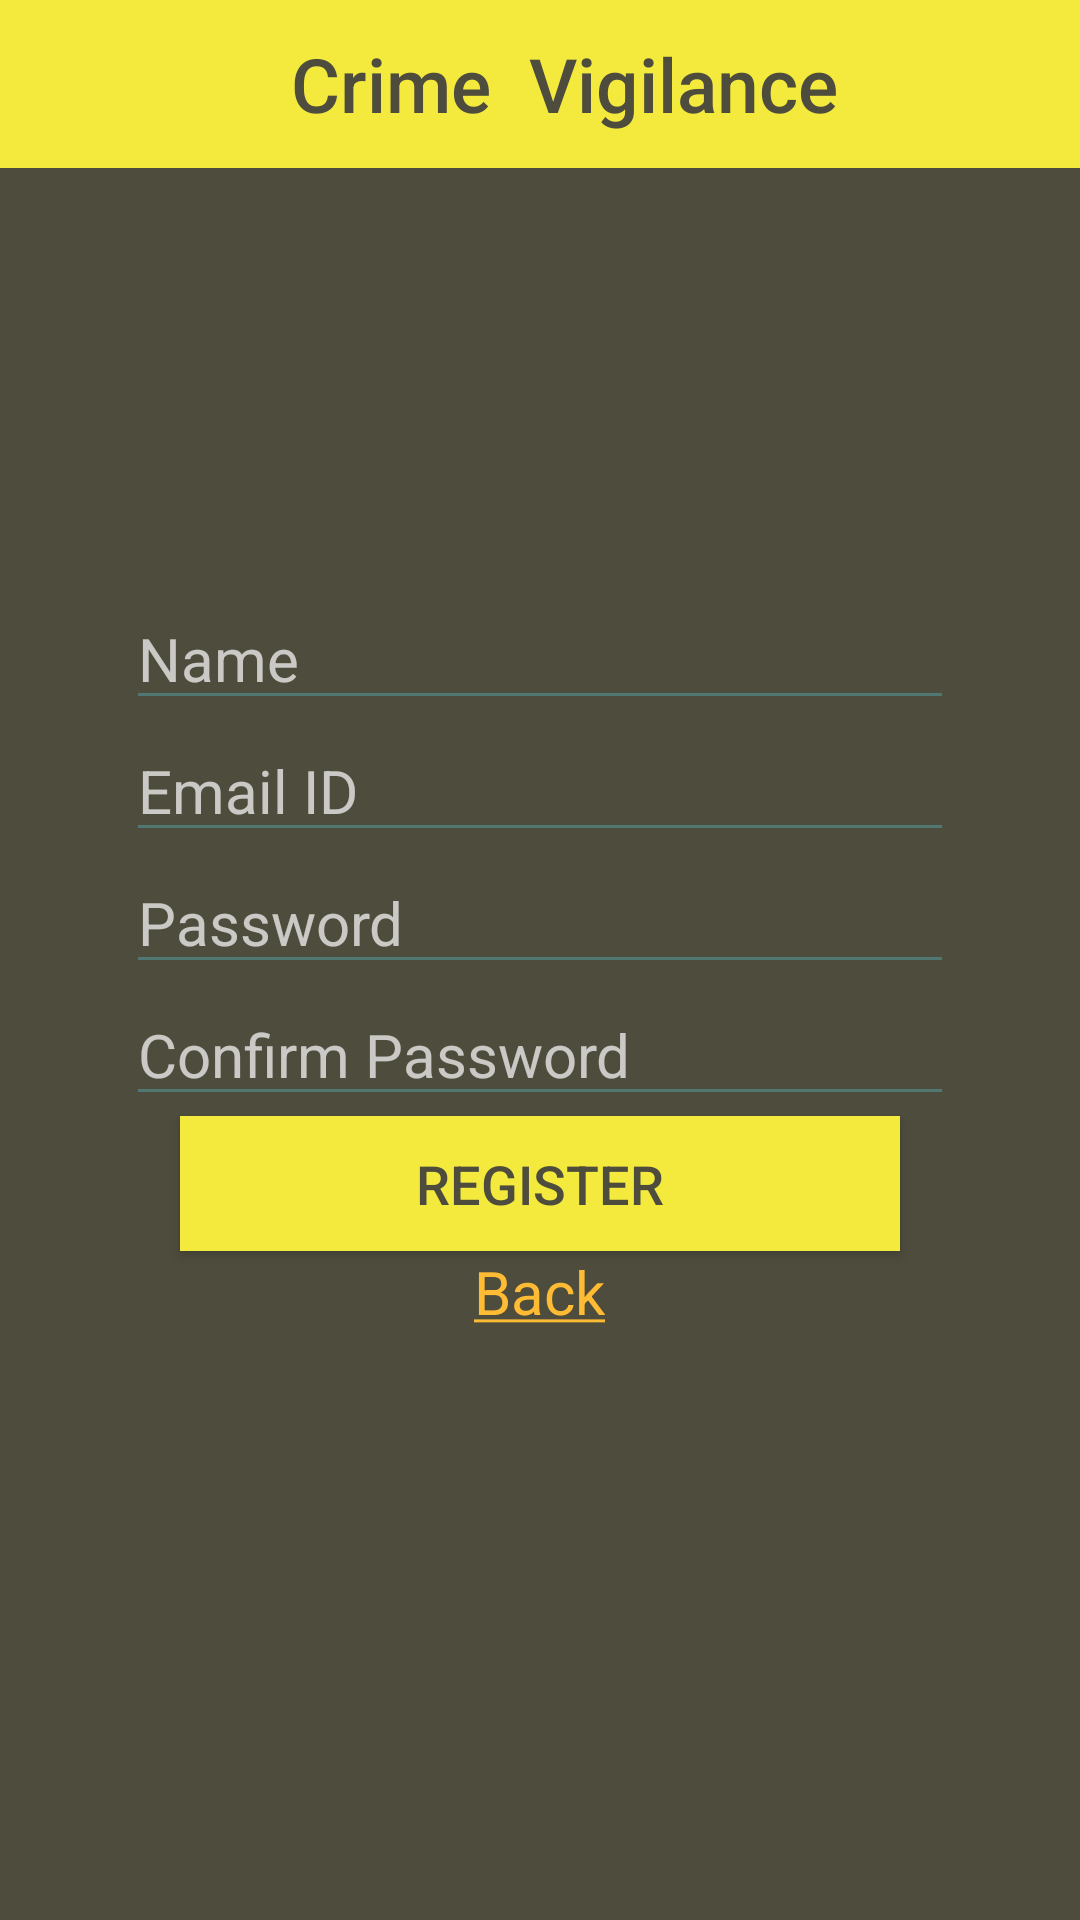

Produce the Android XML layout that renders to this screen, including the resource entries it uses.
<!-- AndroidManifest.xml: application theme AppTheme -->
<!-- res/layout/activity_register.xml -->
<?xml version="1.0" encoding="utf-8"?>
<android.support.constraint.ConstraintLayout xmlns:android="http://schemas.android.com/apk/res/android"
    xmlns:app="http://schemas.android.com/apk/res-auto"
    xmlns:tools="http://schemas.android.com/tools"
    android:layout_width="match_parent"
    android:layout_height="match_parent"
    android:background="@color/colorPrimary"
    tools:context="com.abnv.flamefreezer.crimevigilance.RegisterActivity">

    <LinearLayout
        android:layout_width="fill_parent"
        android:layout_height="56dp"
        android:orientation="horizontal"
        app:layout_constraintLeft_toLeftOf="parent"
        app:layout_constraintTop_toTopOf="parent"
        tools:layout_constraintLeft_creator="1"
        tools:layout_constraintTop_creator="1">

        <include
            android:id="@+id/app_bar"
            layout="@layout/app_bar" />
    </LinearLayout>

    <LinearLayout
        android:layout_width="0dp"
        android:layout_height="350dp"
        android:layout_marginEnd="42dp"
        android:layout_marginStart="42dp"
        android:gravity="center"
        android:orientation="vertical"
        app:layout_constraintBottom_toBottomOf="parent"
        app:layout_constraintLeft_toLeftOf="parent"
        app:layout_constraintRight_toRightOf="parent"
        app:layout_constraintTop_toTopOf="parent"
        tools:layout_constraintBottom_creator="1"
        tools:layout_constraintLeft_creator="1"
        tools:layout_constraintRight_creator="1"
        tools:layout_constraintTop_creator="1">

        <EditText
            android:id="@+id/editText"
            android:layout_width="wrap_content"
            android:layout_height="wrap_content"
            android:backgroundTint="#FF517773"
            android:ems="30"
            android:hint="Name"
            android:inputType="textPersonName"
            android:textColor="@color/colorAccent"
            android:textColorLink="@color/colorPrimary"
            android:textSize="20sp"
            tools:layout_editor_absoluteX="72dp"
            tools:layout_editor_absoluteY="184dp" />

        <EditText
            android:id="@+id/editText2"
            android:layout_width="wrap_content"
            android:layout_height="wrap_content"
            android:backgroundTint="#FF517773"
            android:ems="30"
            android:hint="Email ID"
            android:inputType="textPersonName"
            android:textColor="@color/colorAccent"
            android:textColorLink="@color/colorPrimary"
            android:textSize="20sp" />

        <EditText
            android:id="@+id/editText3"
            android:layout_width="wrap_content"
            android:layout_height="wrap_content"
            android:backgroundTint="#FF517773"
            android:ems="30"
            android:hint="Password"
            android:inputType="textPassword"
            android:textColor="@color/colorAccent"
            android:textSize="20sp"
            tools:layout_editor_absoluteX="72dp"
            tools:layout_editor_absoluteY="229dp" />

        <EditText
            android:id="@+id/editText4"
            android:layout_width="wrap_content"
            android:layout_height="wrap_content"
            android:backgroundTint="#FF517773"
            android:ems="30"
            android:hint="Confirm Password"
            android:inputType="textPassword"
            android:textColor="@color/colorAccent"
            android:textSize="20sp" />

        <Button
            android:id="@+id/button"
            android:layout_width="240dp"
            android:layout_height="45dp"
            android:background="@color/colorAccent"
            android:backgroundTintMode="src_in"
            android:onClick="onClickButton"
            android:text="REGISTER"
            android:textColor="@color/colorPrimary"
            android:textSize="18sp"
            tools:layout_editor_absoluteX="72dp"
            tools:layout_editor_absoluteY="286dp" />

        <TextView
            android:id="@+id/textView"
            android:layout_width="wrap_content"
            android:layout_height="wrap_content"
            android:onClick="onClickTextView"
            android:text="@string/Back"
            android:textColor="@android:color/holo_orange_light"
            android:textSize="20sp"
            tools:layout_editor_absoluteX="143dp"
            tools:layout_editor_absoluteY="331dp" />
    </LinearLayout>

</android.support.constraint.ConstraintLayout>
<!-- res/layout/app_bar.xml (included above) -->
<?xml version="1.0" encoding="utf-8"?>
<android.support.v7.widget.Toolbar xmlns:android="http://schemas.android.com/apk/res/android"
    xmlns:app="http://schemas.android.com/apk/res-auto"
    android:id="@+id/toolbar"
    android:layout_width="match_parent"
    android:layout_height="56dp"
    android:background="@color/titlecolor"
    app:popupTheme="@style/AppTheme"
    app:theme="@style/ThemeOverlay.AppCompat.Dark.ActionBar">

    <FrameLayout
        android:layout_width="match_parent"
        android:layout_height="match_parent">

        
        <ImageView
            android:id="@+id/toolbar_logo"
            android:layout_width="40dp"
            android:layout_height="fill_parent"
            android:layout_gravity="left"
            android:layout_marginBottom="4dp"
            android:layout_marginRight="?attr/actionBarSize"
            android:layout_marginTop="4dp"
            android:src="@drawable/crimevigilance" />

        <TextView
            android:id="@+id/toolbar_title"
            style="@style/TextAppearance.AppCompat.Widget.ActionBar.Title.Inverse"
            android:layout_width="wrap_content"
            android:layout_height="fill_parent"
            android:layout_gravity="center"
            android:layout_marginLeft="50dp"
            android:layout_marginRight="?attr/actionBarSize"
            android:gravity="center_vertical"
            android:orientation="horizontal"
            android:text="  Crime  Vigilance"
            android:textColor="@color/colorPrimary"
            android:textSize="25sp" />
    </FrameLayout>

</android.support.v7.widget.Toolbar>
<!-- resources referenced by this layout -->
<resources>
  <color name="colorAccent">#f3ea3d</color>
  <color name="colorPrimary">#4d4c3d</color>
  <color name="titlecolor">#f3ea3d</color>
  <string name="Back"><u>Back</u></string>
  <style name="AppTheme" parent="Theme.AppCompat.NoActionBar">
          
          <item name="colorPrimary">@color/colorPrimary</item>
          <item name="colorPrimaryDark">@color/colorPrimaryDark</item>
          <item name="colorAccent">@color/colorAccent</item>
          <item name="android:soundEffectsEnabled">false</item>
          <item name="android:popupMenuStyle">@style/CustomOverflow</item>
          <item name="android:itemTextAppearance">@style/MyPopupStyle</item>
      </style>
  <color name="colorPrimaryDark">#666552</color>
  <style name="CustomOverflow" parent="@android:style/Widget.Holo.Light.ListPopupWindow">
          <item name="android:popupBackground">@color/colorPrimaryDark</item>
      </style>
  <style name="MyPopupStyle" parent="TextAppearance.AppCompat.Headline">
          <item name="android:textColor">@color/colorAccent</item>
          <item name="android:textSize">16dp</item>
      </style>
</resources>
